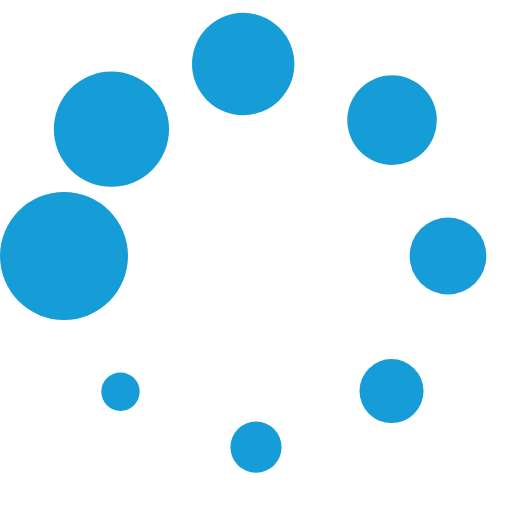
t = 0.00 s
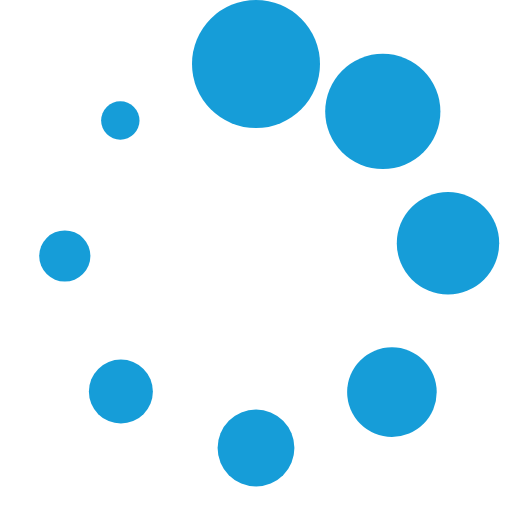
t = 0.25 s
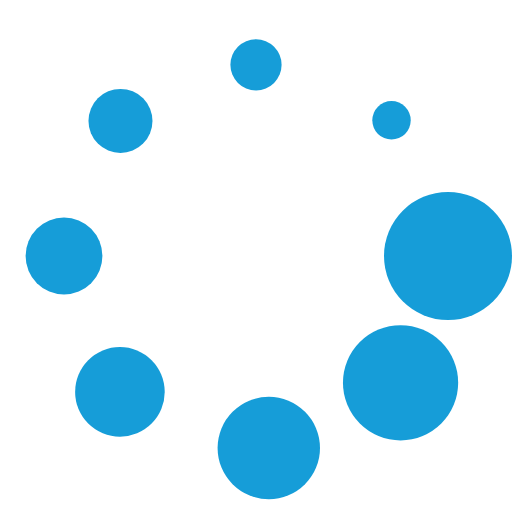
t = 0.50 s
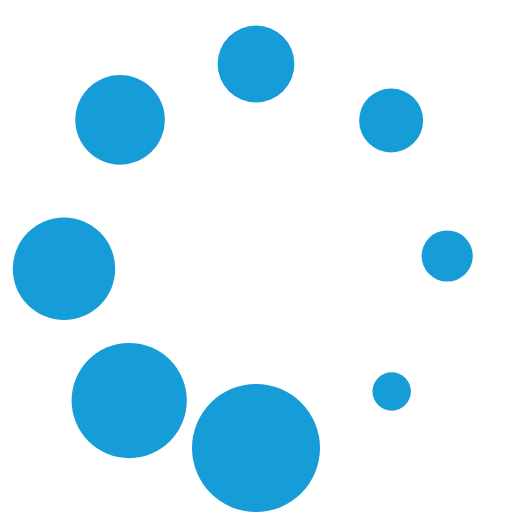
t = 0.75 s

The animated SVG that drew these frames (rendered in a browser with its animation timeline set to each time). Animation: 1 SMIL element (animateTransform=1); one cycle of 1.00 s, repeats indefinitely.

<svg version="1.1" xmlns="http://www.w3.org/2000/svg" xmlns:xlink="http://www.w3.org/1999/xlink" x="0px" y="0px" viewBox="0 0 640 640">
<style type="text/css">
	.st0{fill:#169dd8;}
</style>
<circle class="st0" cx="80" cy="320" r="80"/>
<circle class="st0" cx="320" cy="559" r="32"/>
<circle class="st0" cx="560" cy="320" r="48"/>
<circle class="st0" cx="304" cy="80" r="64"/>
<circle class="st0" cx="150.6" cy="489.6" r="24"/>
<circle class="st0" cx="489.4" cy="488.9" r="40"/>
<circle class="st0" cx="490.1" cy="150.1" r="56"/>
<circle class="st0" cx="139.3" cy="161.5" r="72"/>
<animateTransform attributeName="transform" attributeType="XML" type="rotate" from="0, 0, 0" to="360, 0, 0" dur="1s" repeatCount="indefinite" />
</svg>
